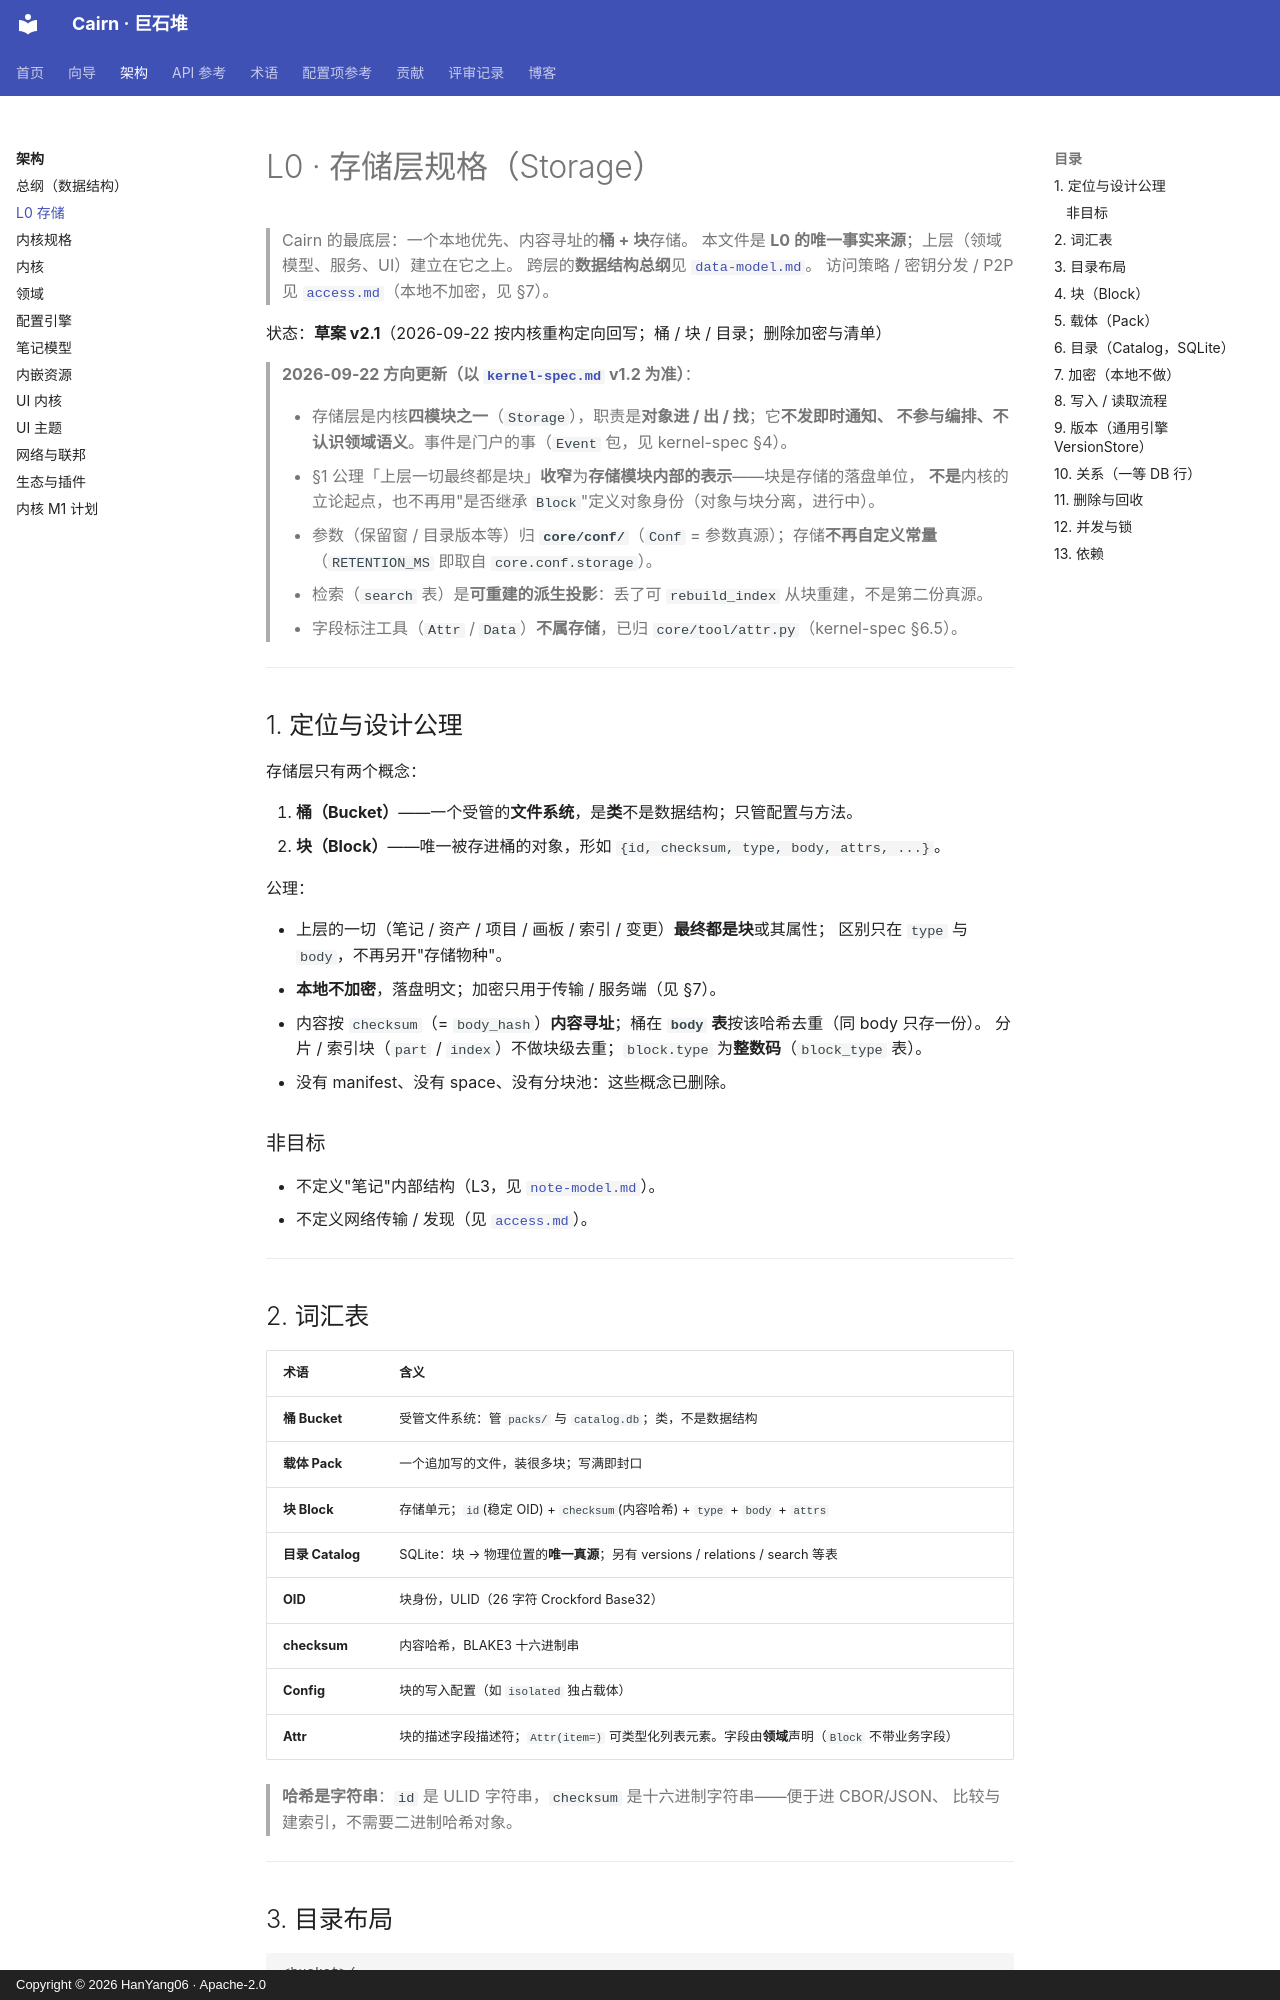

repository: HanYang06/cairn · page: architecture/storage/index.html · generator: mkdocs · copyright: Copyright © 2026 HanYang06 · Apache-2.0

<!-- SPDX-FileCopyrightText: 2026 HanYang06 -->
<!-- SPDX-License-Identifier: Apache-2.0 -->

# L0 · 存储层规格（Storage）

> Cairn 的最底层：一个本地优先、内容寻址的**桶 + 块**存储。
> 本文件是 **L0 的唯一事实来源**；上层（领域模型、服务、UI）建立在它之上。
> 跨层的**数据结构总纲**见 [`data-model.md`](./data-model.md)。
> 访问策略 / 密钥分发 / P2P 见 [`access.md`](./access.md)（本地不加密，见 §7）。

状态：**草案 v2.1**（2026-09-22 按内核重构定向回写；桶 / 块 / 目录；删除加密与清单）

> **2026-09-22 方向更新（以 [`kernel-spec.md`](./kernel-spec.md) v1.2 为准）**：
>
> - 存储层是内核**四模块之一**（`Storage`），职责是**对象进 / 出 / 找**；它**不发即时通知、
>   不参与编排、不认识领域语义**。事件是门户的事（`Event` 包，见 kernel-spec §4）。
> - §1 公理「上层一切最终都是块」**收窄**为**存储模块内部的表示**——块是存储的落盘单位，
>   **不是**内核的立论起点，也不再用"是否继承 `Block`"定义对象身份（对象与块分离，进行中）。
> - 参数（保留窗 / 目录版本等）归 **`core/conf/`**（`Conf` = 参数真源）；存储**不再自定义常量**
>   （`RETENTION_MS` 即取自 `core.conf.storage`）。
> - 检索（`search` 表）是**可重建的派生投影**：丢了可 `rebuild_index` 从块重建，不是第二份真源。
> - 字段标注工具（`Attr` / `Data`）**不属存储**，已归 `core/tool/attr.py`（kernel-spec §6.5）。

---

## 1. 定位与设计公理

存储层只有两个概念：

1. **桶（Bucket）**——一个受管的**文件系统**，是**类**不是数据结构；只管配置与方法。
2. **块（Block）**——唯一被存进桶的对象，形如 `{id, checksum, type, body, attrs, ...}`。

公理：

- 上层的一切（笔记 / 资产 / 项目 / 画板 / 索引 / 变更）**最终都是块**或其属性；
  区别只在 `type` 与 `body`，不再另开"存储物种"。
- **本地不加密**，落盘明文；加密只用于传输 / 服务端（见 §7）。
- 内容按 `checksum`（= `body_hash`）**内容寻址**；桶在 **`body` 表**按该哈希去重（同 body 只存一份）。
  分片 / 索引块（`part` / `index`）不做块级去重；`block.type` 为**整数码**（`block_type` 表）。
- 没有 manifest、没有 space、没有分块池：这些概念已删除。

### 非目标

- 不定义"笔记"内部结构（L3，见 [`note-model.md`](./note-model.md)）。
- 不定义网络传输 / 发现（见 [`access.md`](./access.md)）。

---

## 2. 词汇表

| 术语 | 含义 |
|---|---|
| **桶 Bucket** | 受管文件系统：管 `packs/` 与 `catalog.db`；类，不是数据结构 |
| **载体 Pack** | 一个追加写的文件，装很多块；写满即封口 |
| **块 Block** | 存储单元；`id`(稳定 OID) + `checksum`(内容哈希) + `type` + `body` + `attrs` |
| **目录 Catalog** | SQLite：块 → 物理位置的**唯一真源**；另有 versions / relations / search 等表 |
| **OID** | 块身份，ULID（26 字符 Crockford Base32） |
| **checksum** | 内容哈希，BLAKE3 十六进制串 |
| **Config** | 块的写入配置（如 `isolated` 独占载体） |
| **Attr** | 块的描述字段描述符；`Attr(item=)` 可类型化列表元素。字段由**领域**声明（`Block` 不带业务字段） |

> **哈希是字符串**：`id` 是 ULID 字符串，`checksum` 是十六进制字符串——便于进 CBOR/JSON、
> 比较与建索引，不需要二进制哈希对象。

---
